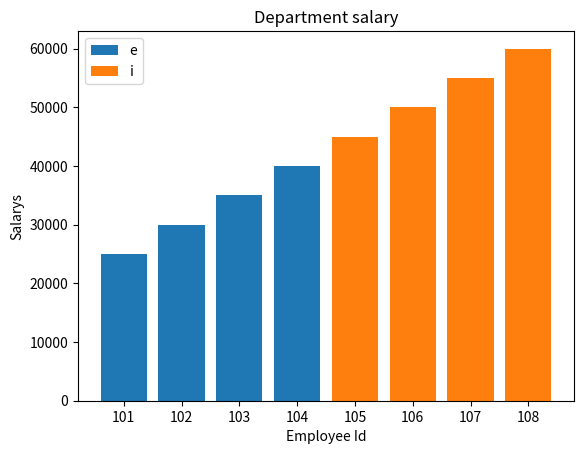

Write Python code to recreate this figure.
import matplotlib.pyplot as plt

eid=[101,102,103,104]
eid2=[105,106,107,108]

dep1=[25000,30000,35000,40000]
dep2=[45000,50000,55000,60000]

plt.bar(eid,dep1)
plt.bar(eid2,dep2)


plt.title('Department salary')
plt.xlabel('Employee Id')
plt.ylabel('Salarys')

plt.legend('eid')
plt.show()
